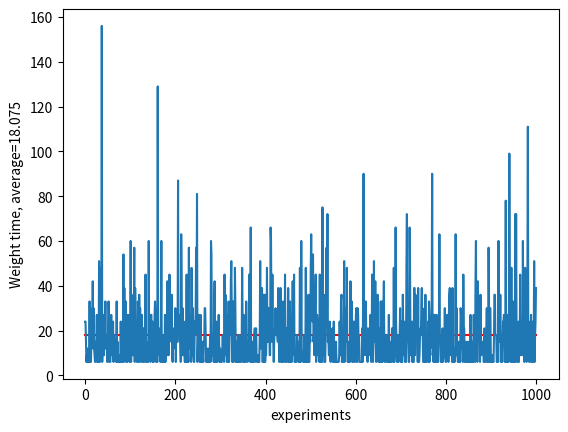

Reproduce this figure in Python.
import numpy as np
import matplotlib.pyplot as plt

ans = np.zeros(1000)

for t in range(1000):
    num_iterations = 1000
    exp_time = 0
    while(1):
        r = np.floor(np.random.uniform(0,3))
        if( r == 0):
            exp_time+=6
            ans[t] = exp_time
            break
        elif(r==1):
            exp_time+=3

        elif(r==2):
            exp_time+=9
print(ans[0:20])
print(ans[-20:])
mean = np.zeros(1000)+np.mean(ans)
plt.plot(mean,"r")
plt.plot(ans,)
# plt.x
plt.ylabel("Weight time, average={}".format(mean[0]))
plt.xlabel("experiments")
plt.show()
